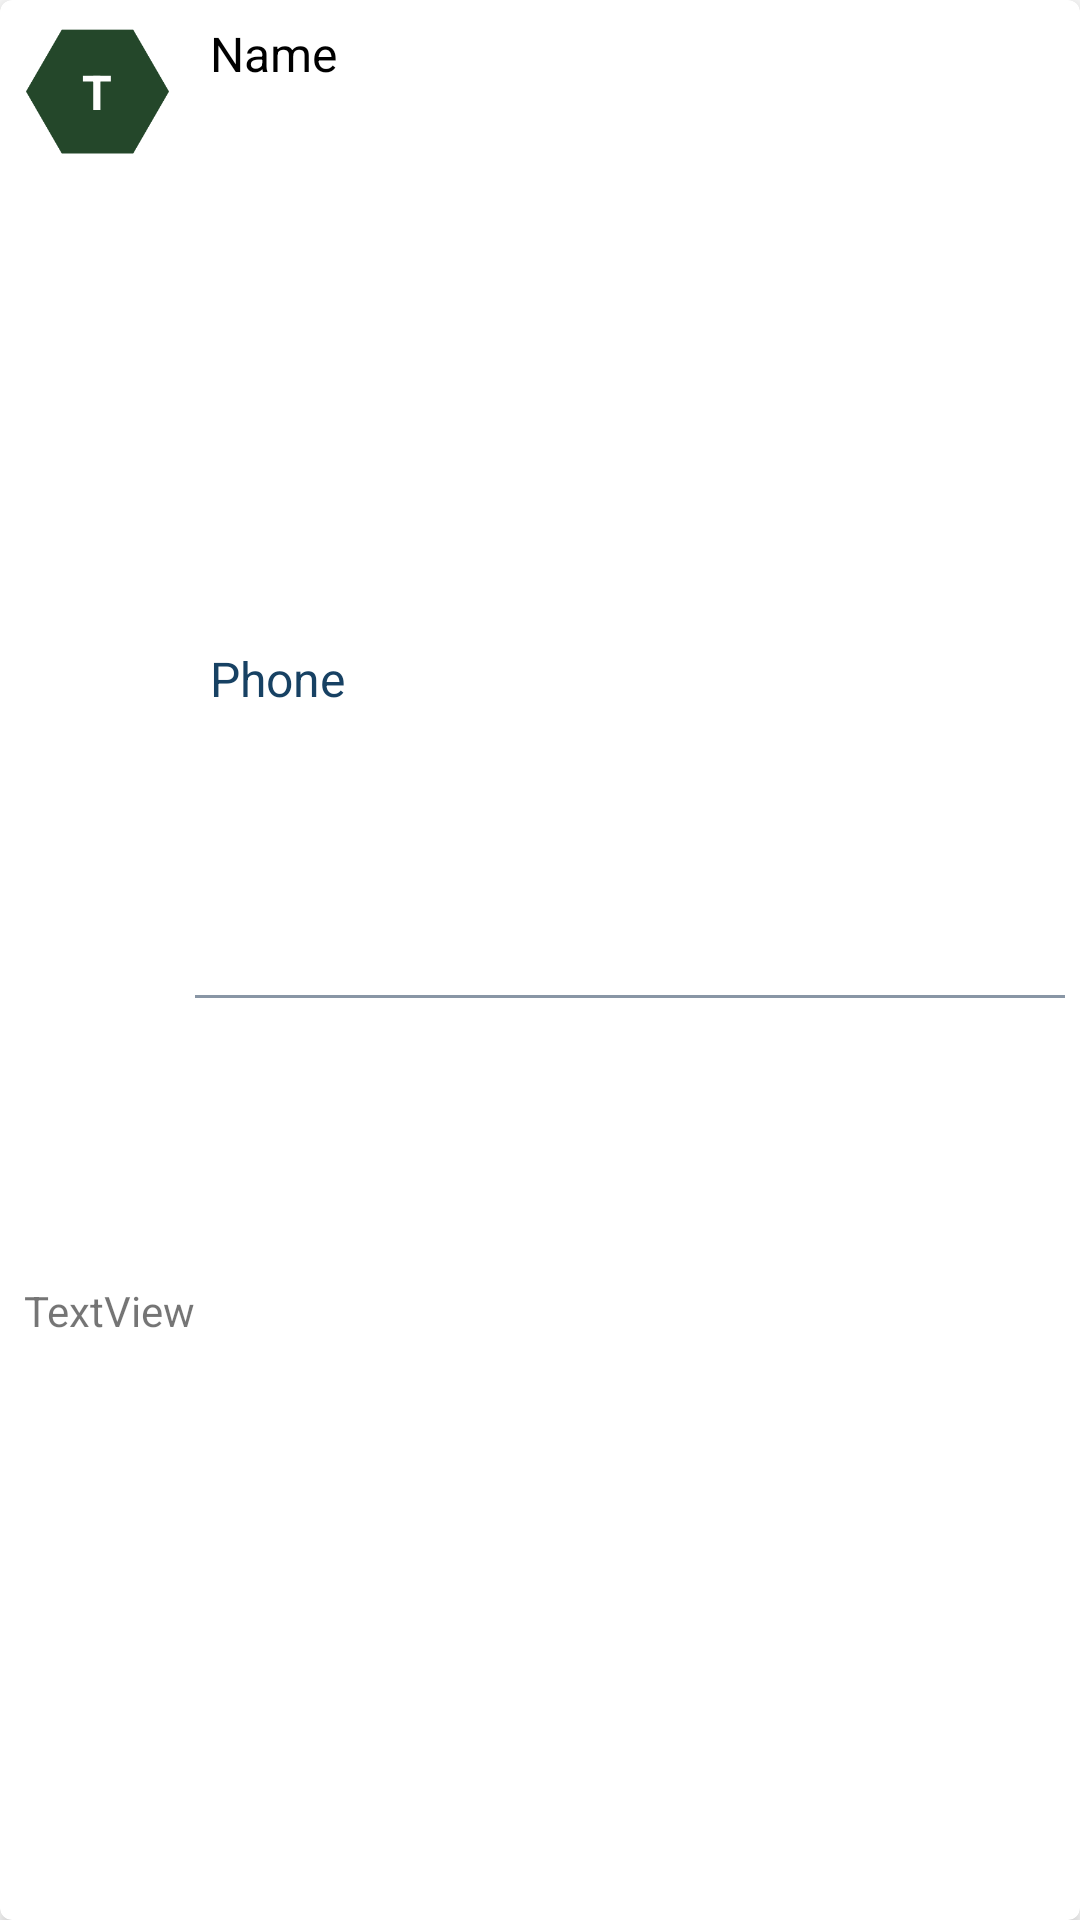

Here is an Android app screen rendered from its layout file. Give the layout XML and the strings, colors and styles it references.
<!-- AndroidManifest.xml: application theme Theme.Waikiki -->
<!-- res/layout/contakt_item.xml -->
<?xml version="1.0" encoding="utf-8"?>
<com.google.android.material.card.MaterialCardView xmlns:android="http://schemas.android.com/apk/res/android"
    xmlns:app="http://schemas.android.com/apk/res-auto"
    xmlns:tools="http://schemas.android.com/tools"
    android:id="@+id/container"
    android:layout_width="match_parent"
    android:layout_height="wrap_content"
    android:layout_marginLeft="6dp"
    android:layout_marginTop="8dp"
    android:layout_marginRight="6dp"
    android:layout_weight="2"
    app:cardCornerRadius="4dp"
    app:cardElevation="4dp">

    <androidx.constraintlayout.widget.ConstraintLayout
        android:id="@+id/contLayout"
        android:layout_width="match_parent"
        android:layout_height="match_parent">


        <ImageView
            android:id="@+id/imageView"
            android:layout_width="55dp"
            android:layout_height="55dp"
            android:layout_marginStart="5dp"
            android:layout_marginTop="3dp"
            app:layout_constraintStart_toStartOf="parent"
            app:layout_constraintTop_toTopOf="parent"
            app:srcCompat="@drawable/hexagon" />

        <TextView
            android:id="@+id/textViewIco"
            android:layout_width="55dp"
            android:layout_height="55dp"
            android:gravity="center"
            android:text="T"
            android:textColor="@color/white"
            android:textSize="16sp"
            android:textStyle="bold"
            app:layout_constraintBottom_toBottomOf="@id/imageView"
            app:layout_constraintEnd_toEndOf="@id/imageView"
            app:layout_constraintStart_toStartOf="@+id/imageView"
            app:layout_constraintTop_toTopOf="@id/imageView" />


        <TextView
            android:id="@+id/textName"
            android:layout_width="match_parent"
            android:layout_height="wrap_content"
            android:layout_marginStart="70dp"
            android:layout_marginTop="7dp"
            android:layout_marginEnd="5dp"
            android:layout_marginBottom="3dp"
            android:text="Name"
            android:textColor="@color/black"
            android:textSize="16sp"
            app:layout_constraintEnd_toEndOf="parent"
            app:layout_constraintStart_toStartOf="parent"
            app:layout_constraintTop_toTopOf="parent" />


        <TextView
            android:id="@+id/textPhone"
            android:layout_width="match_parent"
            android:layout_height="wrap_content"
            android:layout_marginStart="70dp"
            android:layout_marginTop="3dp"
            android:layout_marginEnd="5dp"
            android:layout_marginBottom="7dp"
            android:text="Phone"
            android:textColor="@color/brown"
            android:textSize="16sp"
            app:layout_constraintBottom_toTopOf="@+id/textComment"
            app:layout_constraintEnd_toEndOf="parent"
            app:layout_constraintStart_toStartOf="parent"
            app:layout_constraintTop_toBottomOf="@+id/textName" />

        <TextView
            android:id="@+id/textComment"
            android:layout_width="match_parent"
            android:layout_height="wrap_content"
            android:layout_marginStart="8dp"
            android:layout_marginEnd="5dp"
            android:layout_marginBottom="10dp"
            android:text="TextView"
            app:layout_constraintBottom_toBottomOf="parent"
            app:layout_constraintEnd_toEndOf="parent"
            app:layout_constraintStart_toStartOf="parent"
            app:layout_constraintTop_toBottomOf="@id/textPhone" />

        <View
            android:id="@+id/divider"
            android:layout_width="match_parent"
            android:layout_height="1dp"
            android:layout_marginStart="65dp"
            android:layout_marginEnd="5dp"
            android:background="@color/color3"
            app:layout_constraintBottom_toTopOf="@+id/textComment"
            app:layout_constraintEnd_toEndOf="parent"
            app:layout_constraintStart_toStartOf="parent"
            app:layout_constraintTop_toBottomOf="@+id/textPhone" />

    </androidx.constraintlayout.widget.ConstraintLayout>
</com.google.android.material.card.MaterialCardView>











<!-- resources referenced by this layout -->
<resources>
  <color name="black">#FF000000</color>
  <color name="brown">#174163</color>
  <color name="color3">#8996A5</color>
  <color name="comm_color">#2C2B2B</color>
  <color name="white">#FFFFFFFF</color>
  <!-- drawable hexagon (drawable) -->
  <vector android:height="24dp" android:tint="#24472A"
      android:viewportHeight="24" android:viewportWidth="24"
      android:width="24dp" xmlns:android="http://schemas.android.com/apk/res/android">
      <path android:fillColor="@android:color/white" android:pathData="M17.2,3l-10.4,0l-5.2,9l5.2,9l10.4,0l5.2,-9z"/>
  </vector>
  <style name="Theme.Waikiki" parent="Theme.MaterialComponents.DayNight.DarkActionBar">
          
          <item name="colorPrimary">@color/purple_500</item>
          <item name="colorPrimaryVariant">@color/purple_700</item>
          <item name="colorOnPrimary">@color/white</item>
          
          <item name="colorSecondary">@color/teal_700</item>
          <item name="colorSecondaryVariant">@color/teal_700</item>
          <item name="colorOnSecondary">@color/black</item>
          
          <item name="android:statusBarColor" tools:targetApi="l">?attr/colorPrimaryVariant</item>
          
          <item name="windowActionBar">false</item>
          <item name="windowNoTitle">true</item>
      </style>
  <color name="purple_500">#FF6200EE</color>
  <color name="purple_700">#FF3700B3</color>
  <color name="teal_700">#FF018786</color>
</resources>
